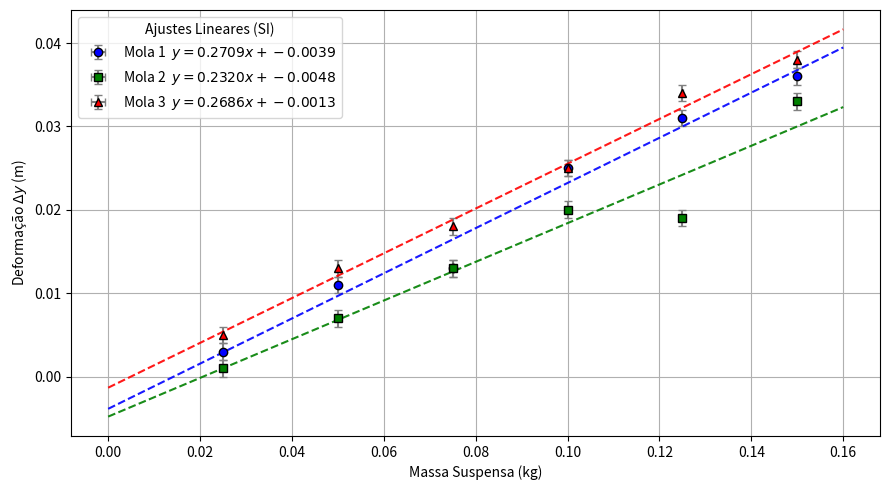

Python code for this plot:
import matplotlib.pyplot as plt
import numpy as np

# Constante gravitacional
g = 9.81  # m/s²

# Dados experimentais
massa = np.array([25, 50, 75, 100, 125, 150])  # g
massa_kg = massa / 1000  # kg

# Deformações em milímetros (dados brutos)
delta_y1_mm = np.array([3, 11, 13, 25, 31, 36])
delta_y2_mm = np.array([1, 7, 13, 20, 19, 33])
delta_y3_mm = np.array([5, 13, 18, 25, 34, 38])

# Convertendo para metros
delta_y1 = delta_y1_mm / 1000
delta_y2 = delta_y2_mm / 1000
delta_y3 = delta_y3_mm / 1000

# Incertezas
delta_m = 0.1 / 1000  # g -> kg
delta_y = 1 / 1000    # mm -> m

# Regressões lineares (massa em kg, delta_y em m)
coef1 = np.polyfit(massa_kg, delta_y1, 1)
coef2 = np.polyfit(massa_kg, delta_y2, 1)
coef3 = np.polyfit(massa_kg, delta_y3, 1)

# Constantes elásticas
k1 = g / coef1[0]
k2 = g / coef2[0]
k3 = g / coef3[0]

print(f"k1 = {k1:.2f} N/m")
print(f"k2 = {k2:.2f} N/m")
print(f"k3 = {k3:.2f} N/m")

# Cores
cores = {
    'Mola 1': 'blue',
    'Mola 2': 'green',
    'Mola 3': 'red'
}

# Figura
plt.figure(figsize=(9, 5))

# Função para plotar mola
def plot_mola(massa, deformacao, coef, cor, marcador, mola_label):
    a, b = coef
    equacao_label = f"{mola_label}  $y = {a:.4f}x + {b:.4f}$"

    plt.errorbar(
        massa, deformacao,
        xerr=delta_m, yerr=delta_y,
        fmt=marcador, markerfacecolor=cor, markeredgecolor='black',
        ecolor='gray', capsize=3, label=equacao_label
    )

    massa_plot = np.linspace(0, 160, 300) / 1000  # kg
    y_fit = coef[0] * massa_plot + coef[1]
    plt.plot(massa_plot, y_fit, linestyle='--', color=cor, alpha=0.9)

# Plots
plot_mola(massa_kg, delta_y1, coef1, cores['Mola 1'], 'o', 'Mola 1')
plot_mola(massa_kg, delta_y2, coef2, cores['Mola 2'], 's', 'Mola 2')
plot_mola(massa_kg, delta_y3, coef3, cores['Mola 3'], '^', 'Mola 3')

# Ajustes finais
plt.xlabel('Massa Suspensa (kg)')
plt.ylabel('Deformação $\Delta y$ (m)')
plt.grid(True)
plt.legend(title="Ajustes Lineares (SI)")
plt.tight_layout()
plt.show()
